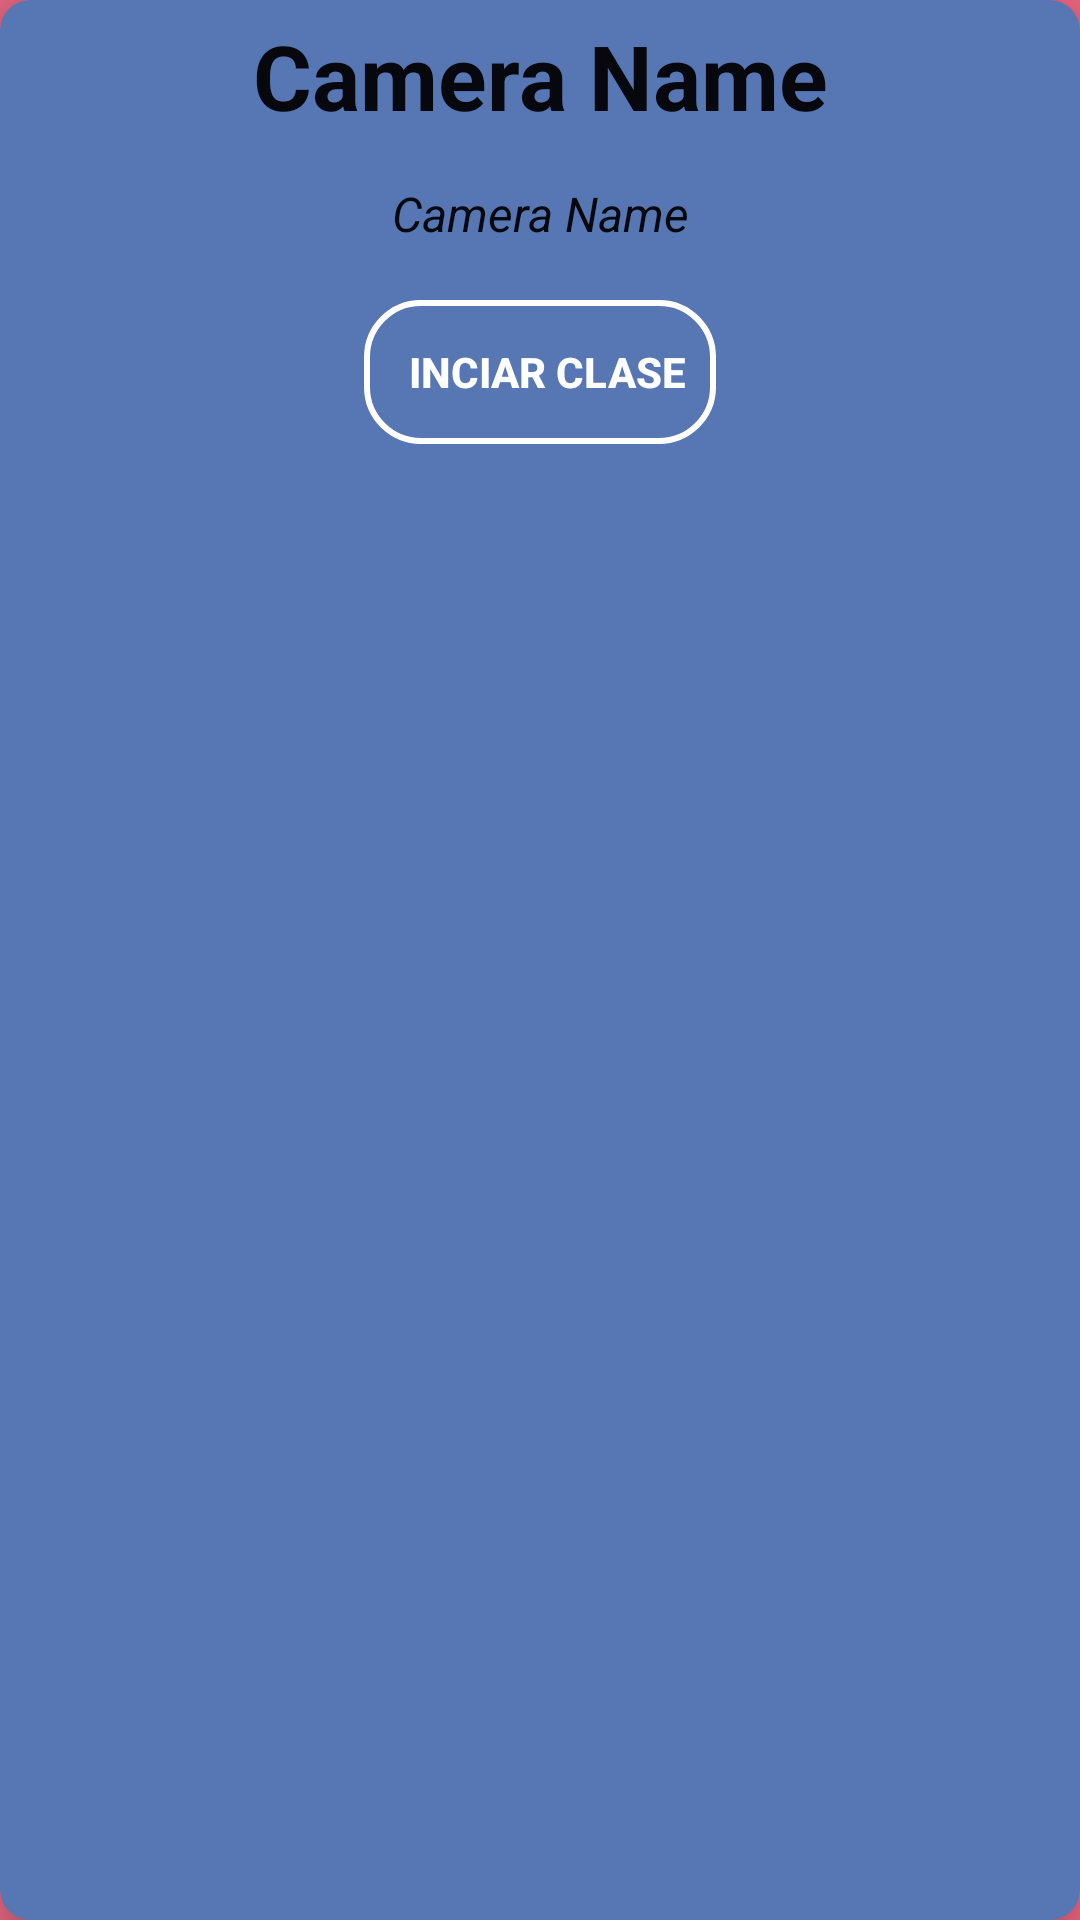

The Android layout XML behind this screen, and the referenced resources:
<!-- AndroidManifest.xml: application theme AppTheme -->
<!-- res/layout/adaptadorselectcamera.xml -->
<?xml version="1.0" encoding="utf-8"?>
<androidx.cardview.widget.CardView
    xmlns:android="http://schemas.android.com/apk/res/android"
    xmlns:app="http://schemas.android.com/apk/res-auto"
    android:layout_width="match_parent"
    android:padding="10dp"
    android:id="@+id/cardSelectCamara"
    android:layout_marginBottom="35dp"
    app:cardCornerRadius="10dp"
    android:layout_marginLeft="40dp"
    android:layout_marginRight="45dp"
    app:cardElevation="10dp"
    app:cardBackgroundColor="@color/azulAllegro"
    android:layout_height="wrap_content">

    <LinearLayout
        android:layout_width="match_parent"
        android:background="@color/transeparente"
        android:layout_height="match_parent"
        android:orientation="vertical">

        <TextView
            android:id="@+id/txtCameraName"
            android:textColor="@color/negro"
            android:layout_marginTop="5dp"
            android:textSize="30sp"
            android:textStyle="bold"
            android:gravity="center"
            android:layout_width="match_parent"
            android:layout_height="wrap_content"
            android:text="@string/cameraname" />

        <TextView
            android:id="@+id/txtCameraDescription"
            android:textColor="@color/negro"
            android:textSize="16sp"
            android:layout_marginTop="15dp"
            android:gravity="center"
            android:textStyle="italic"
            android:textAlignment="center"
            android:layout_width="match_parent"
            android:layout_height="wrap_content"
            android:text="@string/cameraname" />

        <Button
            android:id="@+id/btnSelectCamara"
            android:background="@drawable/borde_edittext"
            android:layout_marginBottom="10dp"
            android:layout_marginTop="18dp"
            android:textStyle="bold"
            android:textColor="@color/blanco"
            android:layout_gravity="center"
            android:layout_width="wrap_content"
            android:layout_height="48dp"
            android:paddingStart="15dp"
            android:drawablePadding="8dp"
            android:drawableRight="@drawable/start"
            android:text="@string/iniciarClase" />

    </LinearLayout>

</androidx.cardview.widget.CardView>
<!-- resources referenced by this layout -->
<resources>
  <color name="azulAllegro">#5777b4</color>
  <color name="blanco">#FFFFFF</color>
  <color name="negro">#ED000000</color>
  <color name="transeparente">#00000000</color>
  <!-- drawable borde_edittext (drawable) -->
  <?xml version="1.0" encoding="utf-8"?>
  <shape xmlns:android="http://schemas.android.com/apk/res/android"
      android:shape="rectangle">
      <stroke
          android:width="2sp"
          android:color="#FFFFFF"
          ></stroke>
      <padding android:bottom="10sp"
          android:left="10sp"
          android:right="10sp"
          android:top="10sp"
          ></padding>
      <corners
          android:radius="18dp"
          ></corners>
  
  </shape>
  <string name="cameraname">Camera Name</string>
  <string name="iniciarClase">Inciar clase</string>
  <style name="AppTheme" parent="Theme.AppCompat.Light.DarkActionBar">
          
          <item name="colorPrimaryVariant">@drawable/degrade</item>
          <item name="colorPrimary">@color/azulAllegro</item>
          <item name="android:windowBackground">@drawable/degrade</item>
          <item name="colorPrimaryDark">@color/azulAllegro</item>
          <item name="colorAccent">#577ABD</item>
  
      </style>
  <!-- drawable degrade (drawable) -->
  <?xml version="1.0" encoding="utf-8"?>
  <shape xmlns:android="http://schemas.android.com/apk/res/android">
  
      <gradient
          android:endColor="#F16682"
          android:centerColor="#E66881"
          android:startColor="#E66881"
  
          ></gradient>
  
  
  </shape>
</resources>
